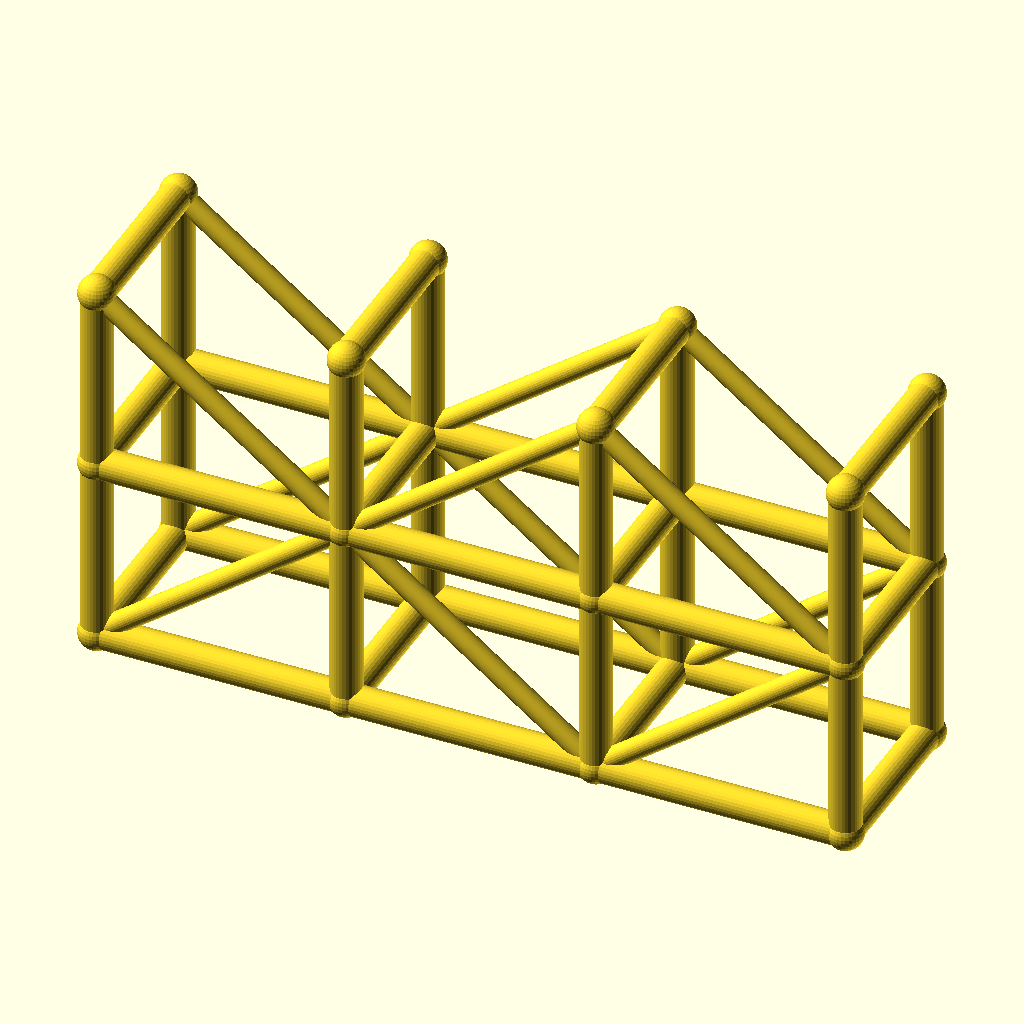
Cell 1 — every parameter at its default value.
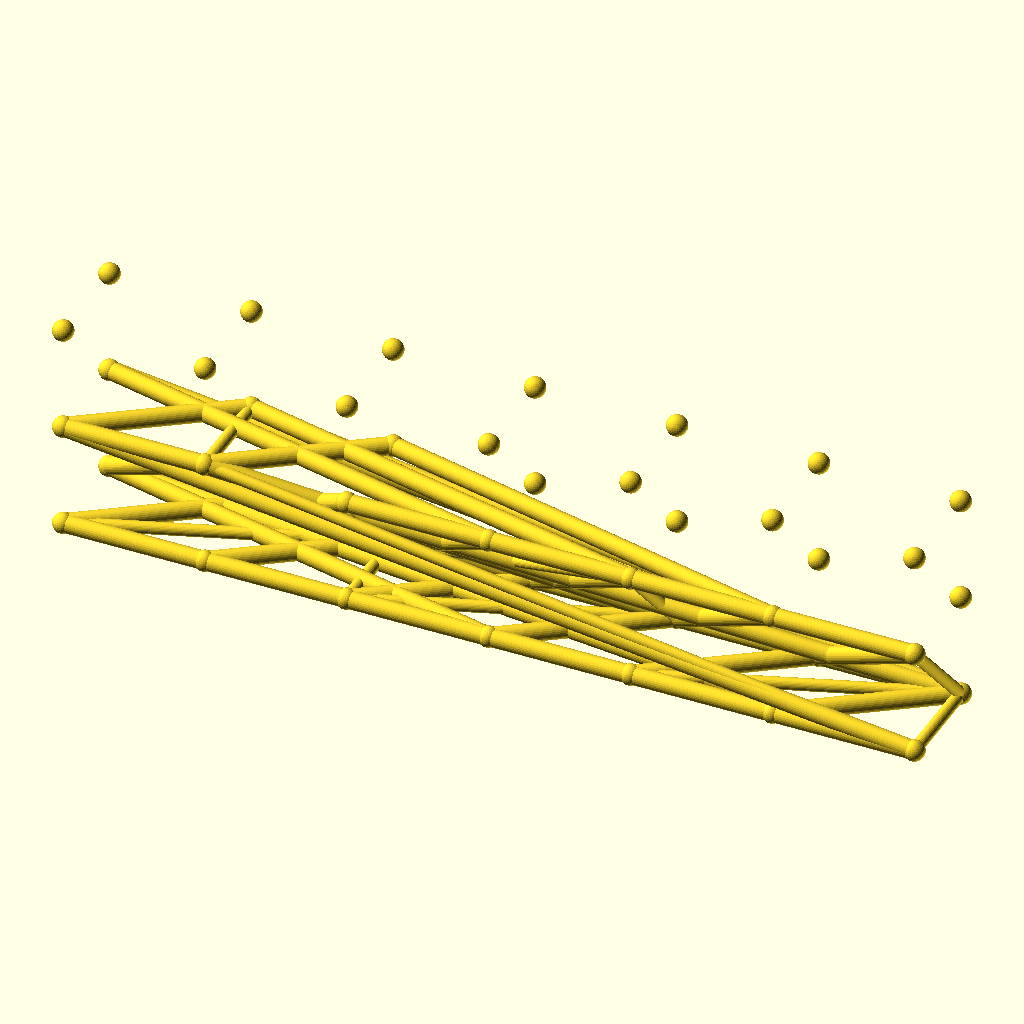
Cell 2 — spans set to 6, the other parameters unchanged.
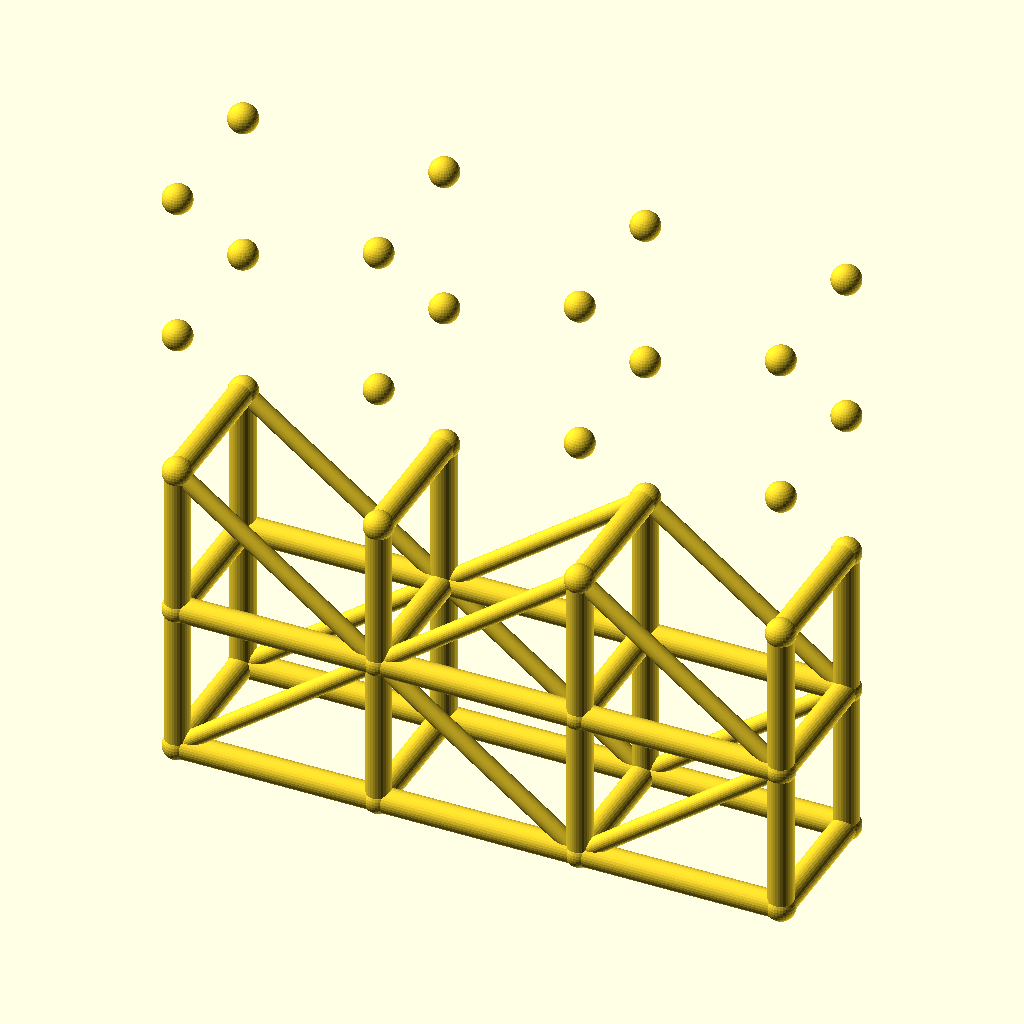
Cell 3: the same model with levels = 4.
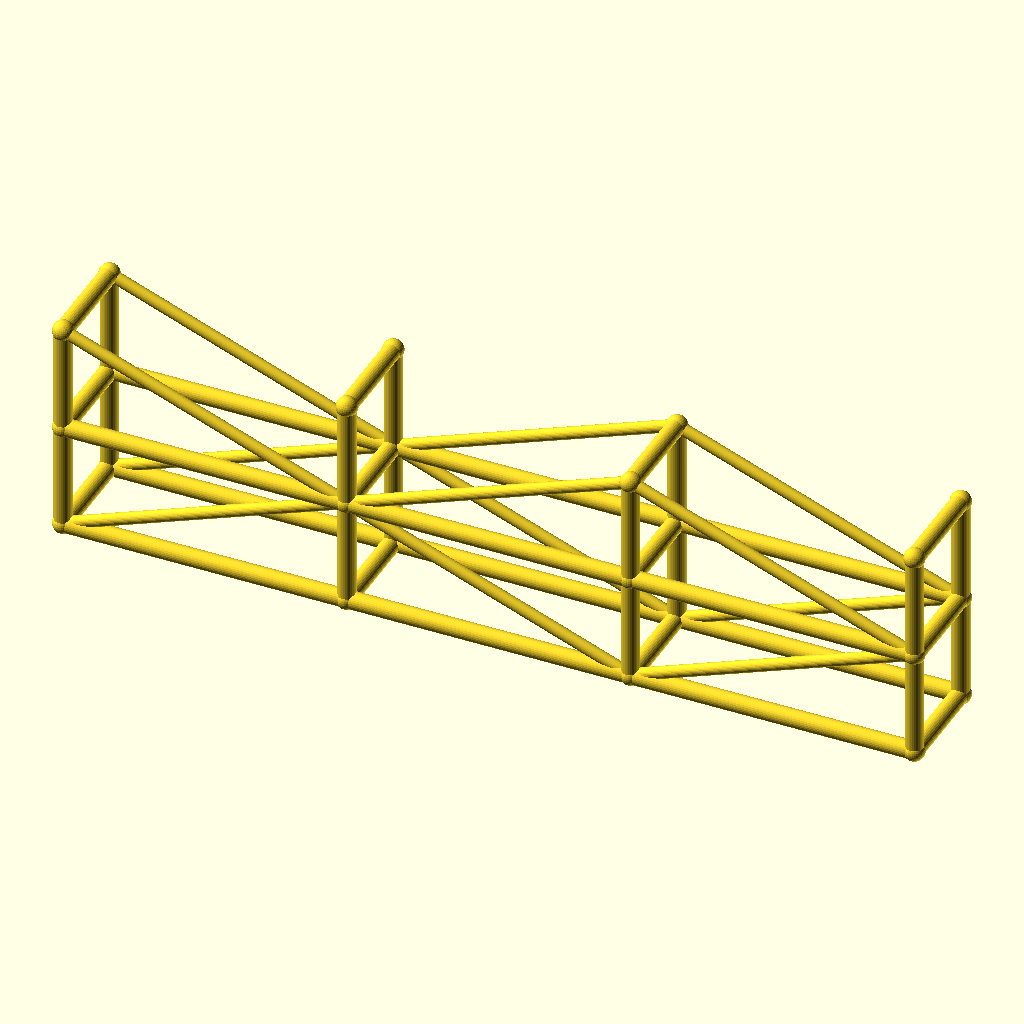
Cell 4: the same model with bay_l = 80.
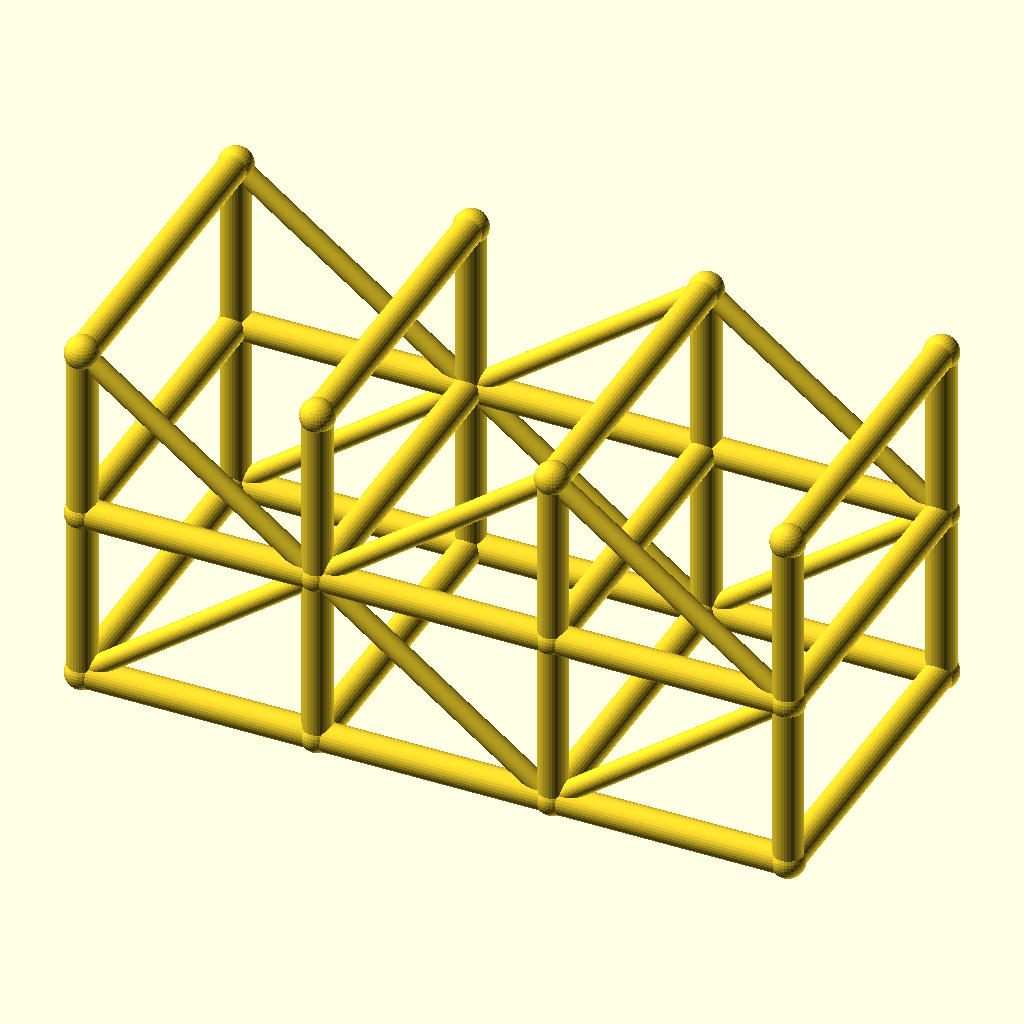
Cell 5: the same model with tower_w = 56.
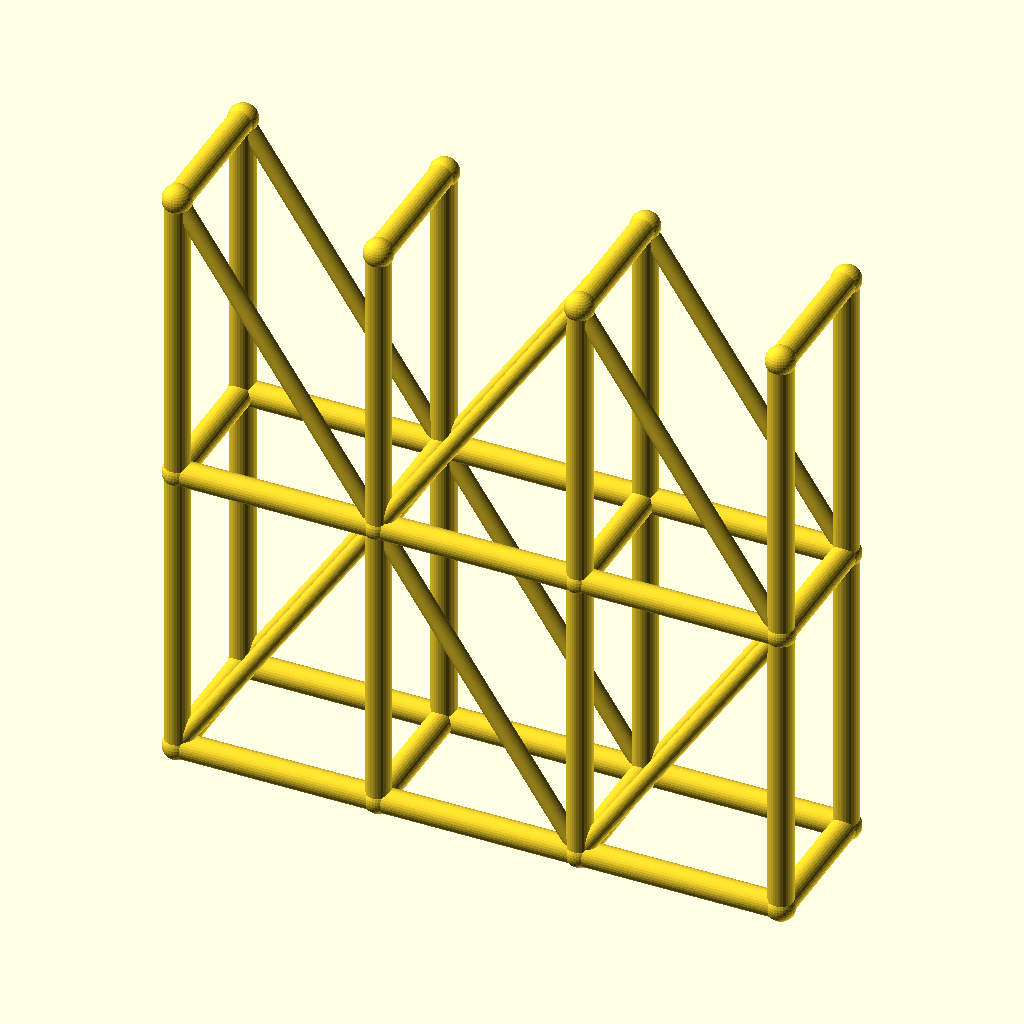
Cell 6 — lift_h set to 60, the other parameters unchanged.
The same orthographic view direction (rotation 55°, 0°, 25°; colour scheme Cornfield) for every cell, with the view re-fitted per cell, so scale and position can differ between cells.
OpenSCAD source file optional_data/data/wire3/scaffold/scene_0024.scad:
$fn = 32;

// ----------------------------------------------------------------------
// Scaffold tower: 3 spans x 2 lifts
// ----------------------------------------------------------------------

// --- parameters (mm) ---
spans = 3;                // spans along X
levels = 2;               // lift levels
bay_l = 40;               // span length, X
tower_w = 28;             // tower width, Y
lift_h = 30;              // lift height, Z
post_r = 2.5;             // post and ledger radius
brace_r = 1.7;            // diagonal brace radius
joint_r = 2.9;            // joint ball radius

bbox_x = spans * bay_l + 2 * joint_r;  // overall X, joints included
bbox_y = tower_w + 2 * joint_r;  // overall Y, joints included
bbox_z = levels * lift_h + 2 * joint_r;  // overall Z, joints included
post_d = 2 * post_r;  // post stock diameter
brace_d = 2 * brace_r;  // brace stock diameter
tower_l = spans * bay_l;  // tower footprint length
tower_h = levels * lift_h;  // tower height
nodes = [for (lvl = [0 : levels], side = [0, 1], st = [0 : spans]) [st * bay_l, side * tower_w, lvl * lift_h]];

module member(a, b, r) {
  /* round stock from joint a to joint b, ends buried in the joint balls */
  d = b - a;
  length = norm(d);
  translate(a) rotate([0, acos(d[2] / length), atan2(d[1], d[0])])
    cylinder(h = length, r = r);
}

module joint(p, r) {
  /* ball at the joint centre, fatter than every member meeting there */
  translate(p) sphere(r = r);
}

/* members - each call is one graph edge */
member(nodes[0], nodes[8], post_r);
member(nodes[1], nodes[9], post_r);
member(nodes[2], nodes[10], post_r);
member(nodes[3], nodes[11], post_r);
member(nodes[0], nodes[1], post_r);
member(nodes[1], nodes[2], post_r);
member(nodes[2], nodes[3], post_r);
member(nodes[4], nodes[12], post_r);
member(nodes[5], nodes[13], post_r);
member(nodes[6], nodes[14], post_r);
member(nodes[7], nodes[15], post_r);
member(nodes[4], nodes[5], post_r);
member(nodes[5], nodes[6], post_r);
member(nodes[6], nodes[7], post_r);
member(nodes[8], nodes[16], post_r);
member(nodes[9], nodes[17], post_r);
member(nodes[10], nodes[18], post_r);
member(nodes[11], nodes[19], post_r);
member(nodes[8], nodes[9], post_r);
member(nodes[9], nodes[10], post_r);
member(nodes[10], nodes[11], post_r);
member(nodes[12], nodes[20], post_r);
member(nodes[13], nodes[21], post_r);
member(nodes[14], nodes[22], post_r);
member(nodes[15], nodes[23], post_r);
member(nodes[12], nodes[13], post_r);
member(nodes[13], nodes[14], post_r);
member(nodes[14], nodes[15], post_r);
member(nodes[0], nodes[4], post_r);
member(nodes[1], nodes[5], post_r);
member(nodes[2], nodes[6], post_r);
member(nodes[3], nodes[7], post_r);
member(nodes[8], nodes[12], post_r);
member(nodes[9], nodes[13], post_r);
member(nodes[10], nodes[14], post_r);
member(nodes[11], nodes[15], post_r);
member(nodes[16], nodes[20], post_r);
member(nodes[17], nodes[21], post_r);
member(nodes[18], nodes[22], post_r);
member(nodes[19], nodes[23], post_r);
member(nodes[0], nodes[9], brace_r);
member(nodes[9], nodes[2], brace_r);
member(nodes[2], nodes[11], brace_r);
member(nodes[4], nodes[13], brace_r);
member(nodes[13], nodes[6], brace_r);
member(nodes[6], nodes[15], brace_r);
member(nodes[16], nodes[9], brace_r);
member(nodes[9], nodes[18], brace_r);
member(nodes[18], nodes[11], brace_r);
member(nodes[20], nodes[13], brace_r);
member(nodes[13], nodes[22], brace_r);
member(nodes[22], nodes[15], brace_r);

/* joint balls */
for (p = nodes) joint(p, joint_r);
Customizer parameters (derived from the source; name, type, default, range or options):
spans: number, default 3
levels: number, default 2
bay_l: number, default 40
tower_w: number, default 28
lift_h: number, default 30
post_r: number, default 2.5
brace_r: number, default 1.7
joint_r: number, default 2.9
